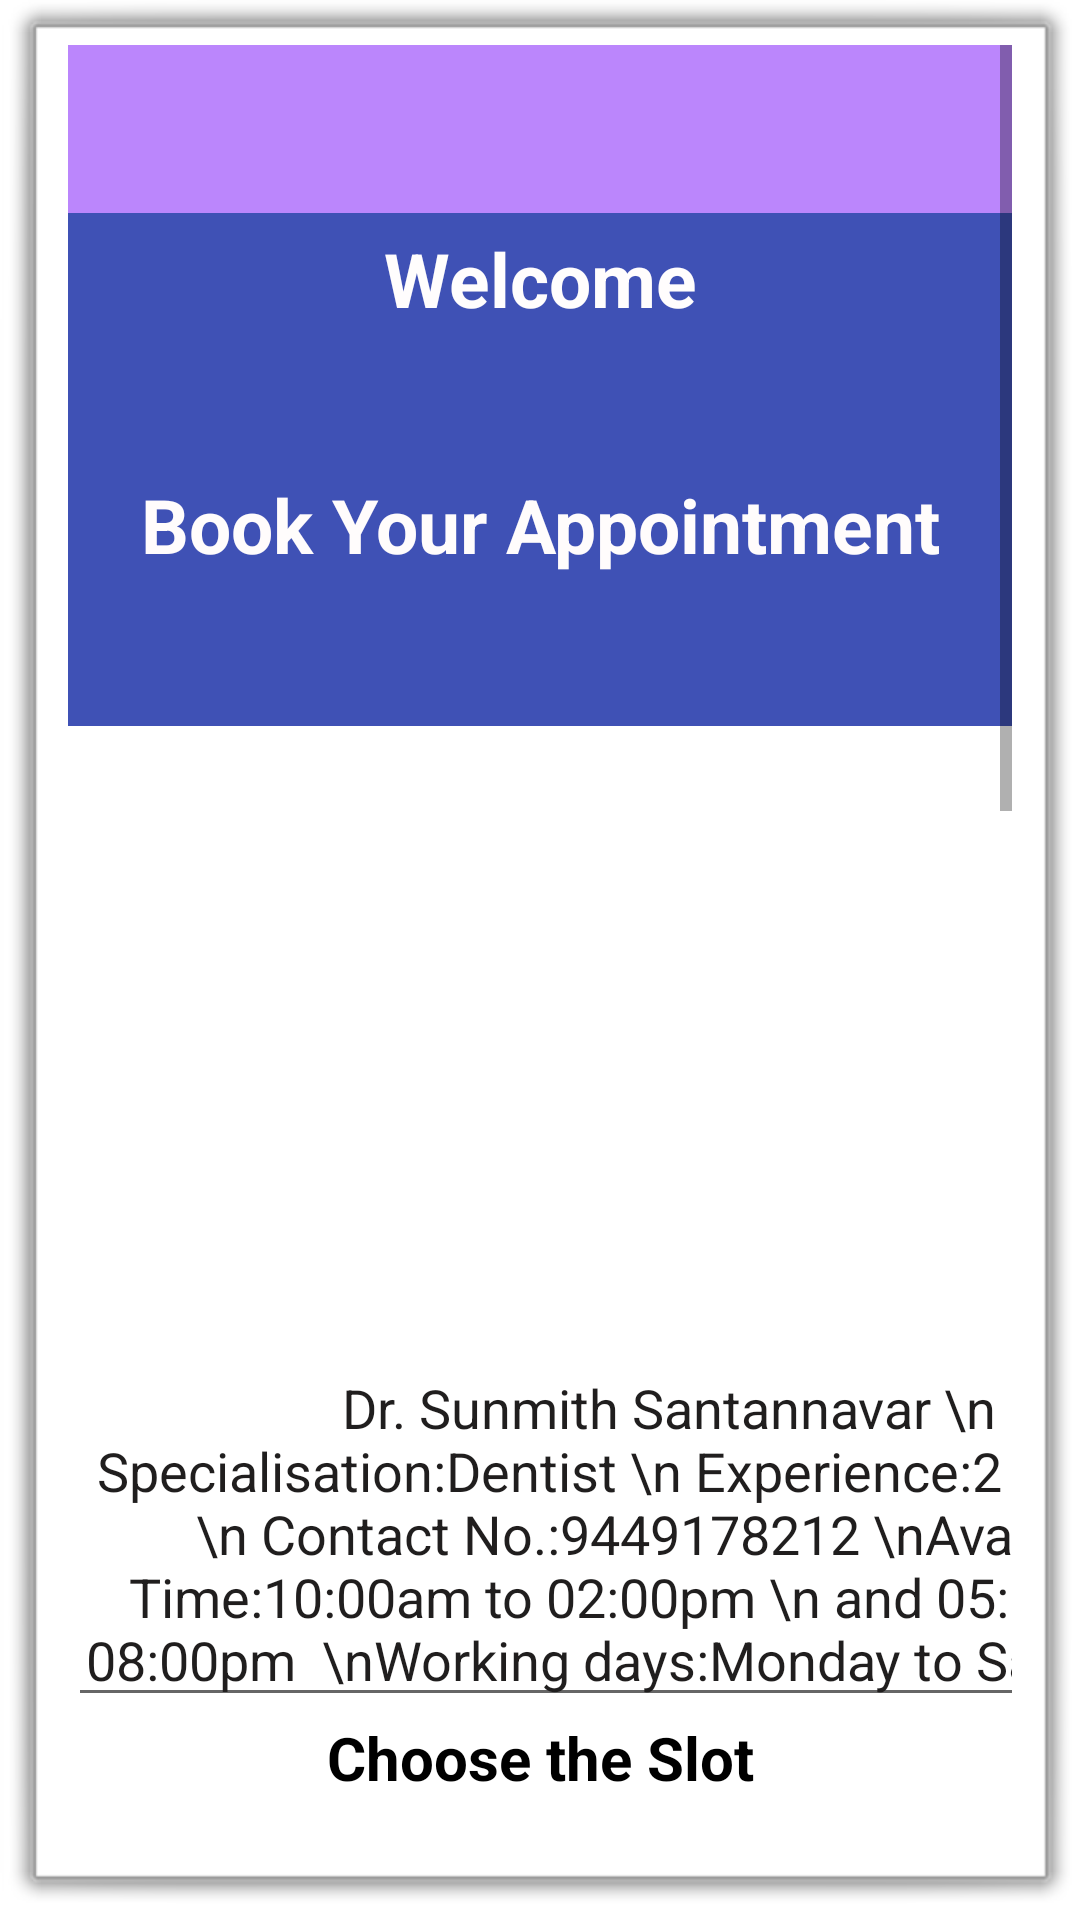

This screen was rendered from an Android layout file. Write that file and the resources it references.
<!-- AndroidManifest.xml: application theme Theme.O_D_A -->
<!-- res/layout/activity_home.xml -->
<?xml version="1.0" encoding="utf-8"?>
<RelativeLayout xmlns:android="http://schemas.android.com/apk/res/android"
    xmlns:app="http://schemas.android.com/apk/res-auto"
    xmlns:tools="http://schemas.android.com/tools"
    android:id="@+id/Home"
    android:layout_width="wrap_content"
    android:layout_height="wrap_content"
    android:background="@android:drawable/alert_light_frame"
    android:orientation="vertical"
    android:textAlignment="center"
    android:textDirection="ltr">

    <ScrollView
        android:id="@+id/scrollView"
        android:layout_width="match_parent"
        android:layout_height="match_parent"
        android:layout_marginLeft="10dp"
        android:layout_marginTop="5dp"
        android:layout_marginRight="10dp"
        android:layout_marginBottom="5dp">

        <LinearLayout
            android:layout_width="match_parent"
            android:layout_height="wrap_content"
            android:orientation="vertical">

            <androidx.appcompat.widget.Toolbar
                android:id="@+id/toolbar"
                android:layout_width="match_parent"
                android:layout_height="?attr/actionBarSize"
                android:layout_marginBottom="0dp"
                android:background="@color/purple_200"
                android:theme="@style/ThemeOverlay.AppCompat.Dark.ActionBar"
                android:paddingLeft="0dp"
                android:paddingTop="0dp"
                tools:ignore="MissingConstraints" />

            <TextView
                android:id="@+id/textView"
                android:layout_width="match_parent"
                android:layout_height="87dp"
                android:background="#3F51B5"
                android:paddingTop="5dp"
                android:paddingBottom="5dp"
                android:text="Welcome"
                android:textAlignment="center"
                android:textColor="#FFFDFD"
                android:textSize="25sp"
                android:textStyle="bold" />

            <TextView
                android:id="@+id/textView7"
                android:layout_width="match_parent"
                android:layout_height="84dp"
                android:background="#3F51B5"
                android:text="Book Your Appointment"
                android:textAlignment="center"
                android:textColor="#FFFCFC"
                android:textSize="25sp"
                android:textStyle="bold" />

            <ImageView
                android:id="@+id/imageView"
                android:layout_marginTop="5dp"
                android:contentDescription=""
                android:src="@drawable/doc"
                android:layout_width = "200dp"
                android:layout_height= "200dp"
                android:layout_gravity="center"/>

            <EditText
                android:id="@+id/details"
                android:layout_width="400dp"
                android:layout_height="wrap_content"
                android:ems="10"
                android:gravity="start|top"
                android:hint=""
                android:importantForAutofill="no"
                android:inputType="textMultiLine"
                android:text="Dr. Sunmith Santannavar \n Specialisation:Dentist \n Experience:2 1/2 years  \n Contact No.:9449178212 \nAvailable Time:10:00am to 02:00pm \n and 05:00pm to 08:00pm  \nWorking days:Monday to Saturday \n"
                android:textAlignment="center"
                android:textColor="#201E1E"
                tools:ignore="RtlCompat" />

            <TextView
                android:id="@+id/textView9"
                android:layout_width="match_parent"
                android:layout_height="55dp"
                android:text="Choose the Slot"
                android:textAlignment="center"
                android:textColor="@color/black"
                android:textSize="20sp"
                android:textStyle="bold" />

            <Button
                android:id="@+id/btn1"
                android:layout_width="match_parent"
                android:layout_height="wrap_content"
                android:text="10:00 am-10:30 am"
                android:background="#FFBB86FC"
                android:textSize="20sp" />

            <ScrollView
                android:layout_width="match_parent"
                android:layout_height="match_parent">

                <LinearLayout
                    android:layout_width="match_parent"
                    android:layout_height="match_parent"
                    android:layout_marginStart="2dp"
                    android:layout_marginTop="5dp"
                    android:orientation="vertical">

                    <Button
                        android:id="@+id/btn2"
                        android:layout_width="match_parent"
                        android:layout_height="wrap_content"
                        android:text="10:30 am-11:00 am"
                        android:layout_marginBottom="10dp"
                        android:textSize="20sp"
                        android:background="#FFBB86FC"/>

                    <Button
                        android:id="@+id/btn3"
                        android:layout_width="match_parent"
                        android:layout_height="wrap_content"
                        android:text="11:00 am-11:30 am"
                        android:layout_marginBottom="10dp"
                        android:background="#FFBB86FC"
                        android:textSize="20sp" />

                    <Button
                        android:id="@+id/btn4"
                        android:layout_width="match_parent"
                        android:layout_height="wrap_content"
                        android:text="11:30 am-12:00 pm"
                        android:layout_marginBottom="10dp"
                        android:background="#FFBB86FC"
                        android:textSize="20sp" />

                    <Button
                        android:id="@+id/btn5"
                        android:layout_width="match_parent"
                        android:layout_height="wrap_content"
                        android:text="12:00 pm-12:30 pm"
                        android:layout_marginBottom="10dp"
                        android:background="#FFBB86FC"
                        android:textSize="20sp" />

                    <Button
                        android:id="@+id/btn6"
                        android:layout_width="match_parent"
                        android:layout_height="wrap_content"
                        android:text="12:30 pm-01:00 pm"
                        android:layout_marginBottom="10dp"
                        android:background="#FFBB86FC"
                        android:textSize="20sp" />

                    <Button
                        android:id="@+id/btn7"
                        android:layout_width="match_parent"
                        android:layout_height="wrap_content"
                        android:text="01:00 pm-01:30 pm"
                        android:layout_marginBottom="10dp"
                        android:background="#FFBB86FC"
                        android:textSize="20sp" />

                    <Button
                        android:id="@+id/btn8"
                        android:layout_width="match_parent"
                        android:layout_height="58dp"
                        android:layout_marginTop="4dp"
                        android:text="01:30 pm-02:00 pm"
                        android:layout_marginBottom="10dp"
                        android:background="#FFBB86FC"
                        android:textSize="20sp" />

                    <Button
                        android:id="@+id/btn9"
                        android:layout_width="match_parent"
                        android:layout_height="wrap_content"
                        android:text="05:00 pm-05:30 pm"
                        android:layout_marginBottom="10dp"
                        android:background="#FFBB86FC"
                        android:textSize="20sp" />

                    <Button
                        android:id="@+id/btn10"
                        android:layout_width="match_parent"
                        android:layout_height="wrap_content"
                        android:text="05:30 pm-06:00 pm"
                        android:layout_marginBottom="10dp"
                        android:background="#FFBB86FC"
                        android:textSize="20sp" />

                    <Button
                        android:id="@+id/btn11"
                        android:layout_width="match_parent"
                        android:layout_height="wrap_content"
                        android:text="06:00 pm-06:30 pm"
                        android:layout_marginBottom="10dp"
                        android:background="#FFBB86FC"
                        android:textSize="20sp" />

                    <Button
                        android:id="@+id/btn12"
                        android:layout_width="match_parent"
                        android:layout_height="wrap_content"
                        android:text="06:30 pm-07:00 pm"
                        android:layout_marginBottom="10dp"
                        android:background="#FFBB86FC"
                        android:textSize="20sp" />

                    <Button
                        android:id="@+id/btn13"
                        android:layout_width="match_parent"
                        android:layout_height="wrap_content"
                        android:text="07:00 pm-07:30 pm"
                        android:layout_marginBottom="10dp"
                        android:background="#FFBB86FC"
                        android:textSize="20sp" />

                    <Button
                        android:id="@+id/btn14"
                        android:layout_width="match_parent"
                        android:layout_height="wrap_content"
                        android:text="07:30 pm-08:00 pm"
                        android:layout_marginBottom="10dp"
                        android:background="#FFBB86FC"
                        android:textSize="20sp" />

                </LinearLayout>
            </ScrollView>
        </LinearLayout>
    </ScrollView>
</RelativeLayout>
<!-- resources referenced by this layout -->
<resources>
  <color name="black">#FF000000</color>
  <color name="purple_200">#FFBB86FC</color>
  <style name="Theme.O_D_A" parent="Theme.MaterialComponents.DayNight.DarkActionBar">
          
          <item name="colorPrimary">@color/purple_500</item>
          <item name="colorPrimaryVariant">@color/purple_700</item>
          <item name="colorOnPrimary">@color/white</item>
          
          <item name="colorSecondary">@color/teal_200</item>
          <item name="colorSecondaryVariant">@color/teal_700</item>
          <item name="colorOnSecondary">@color/black</item>
          
          <item name="android:statusBarColor" tools:targetApi="l">?attr/colorPrimaryVariant</item>
          
      </style>
  <color name="purple_500">#FF6200EE</color>
  <color name="purple_700">#FF3700B3</color>
  <color name="white">#FFFFFFFF</color>
  <color name="teal_200">#FF03DAC5</color>
  <color name="teal_700">#FF018786</color>
</resources>
